Image classification data set "fruits" (codeams/classifier on GitHub). Class labels (5): apple, avocado, banana, blueberry, coconut.

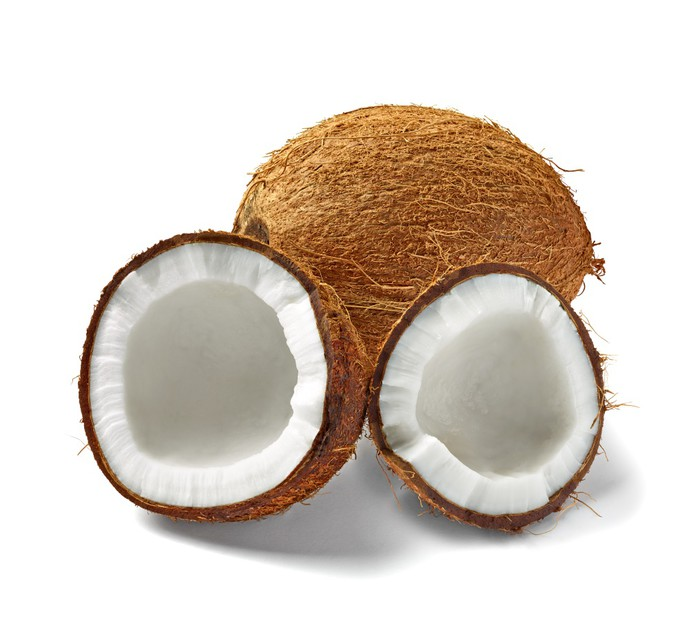
Label: coconut

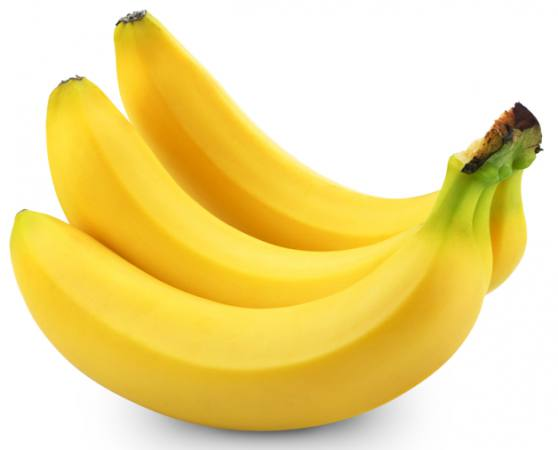
Label: banana

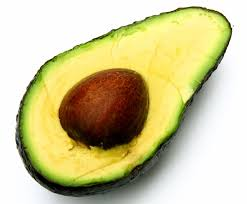
Label: avocado

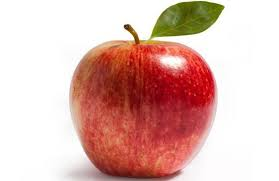
Label: apple

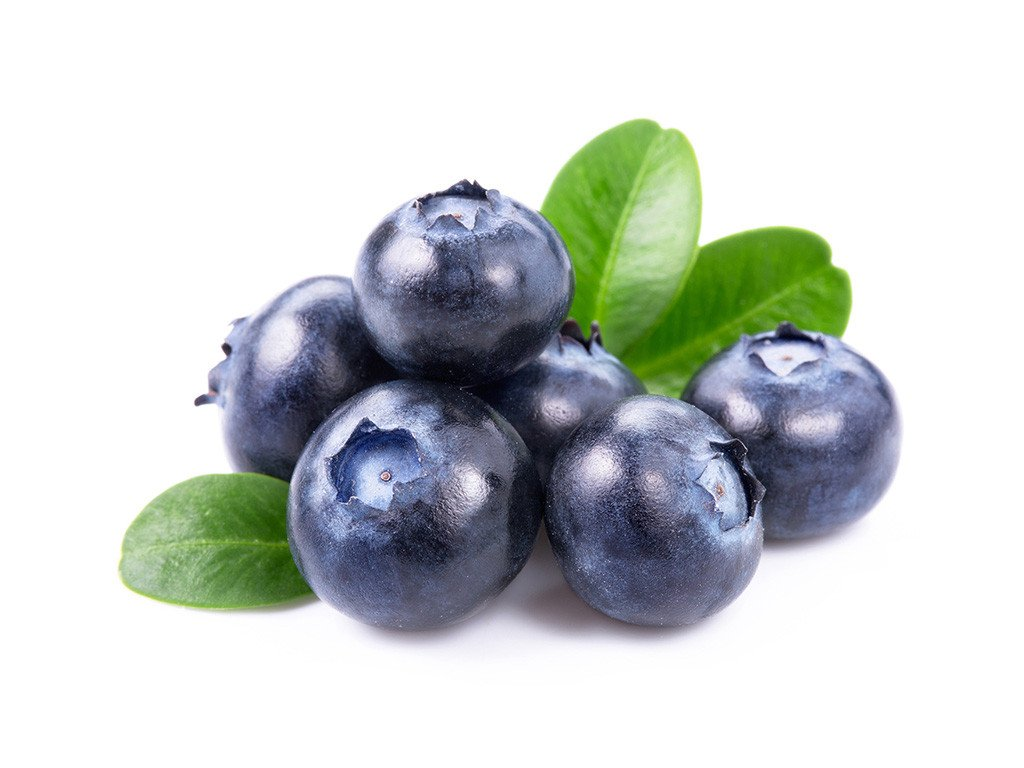
Label: blueberry

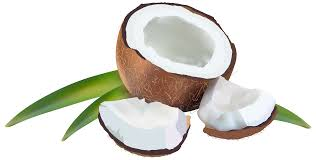
Label: coconut
